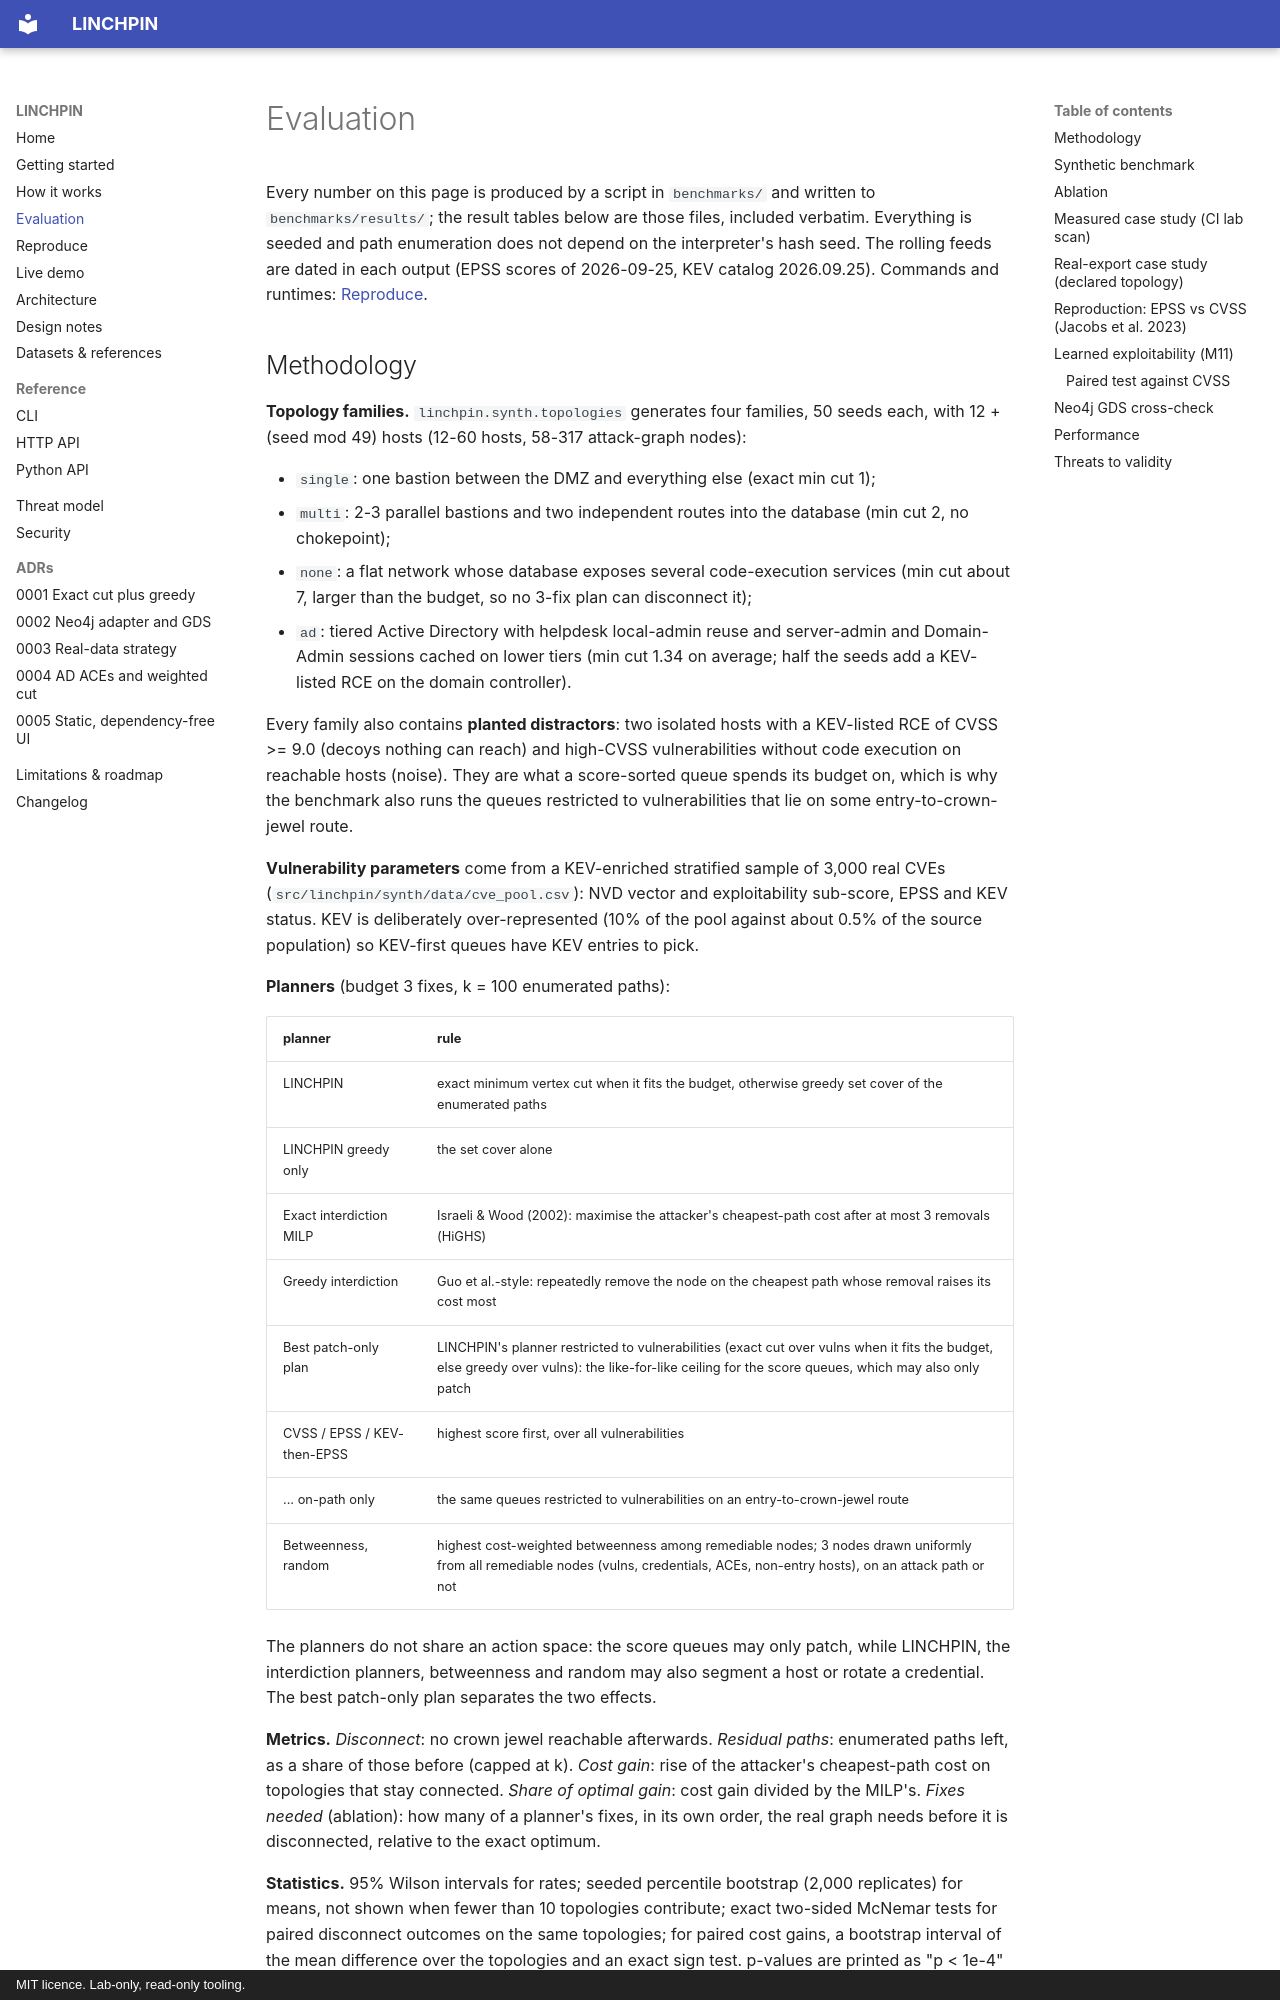

repository: rakshit-737/linchpin · page: evaluation/index.html · generator: mkdocs · copyright: MIT licence. Lab-only, read-only tooling.

# Evaluation

Every number on this page is produced by a script in `benchmarks/` and written to `benchmarks/results/`; the result
tables below are those files, included verbatim. Everything is seeded and path enumeration does not depend on the
interpreter's hash seed. The rolling feeds are dated in each output (EPSS scores of 2026-09-25, KEV catalog
2026.09.25). Commands and runtimes: [Reproduce](reproduce.md).
